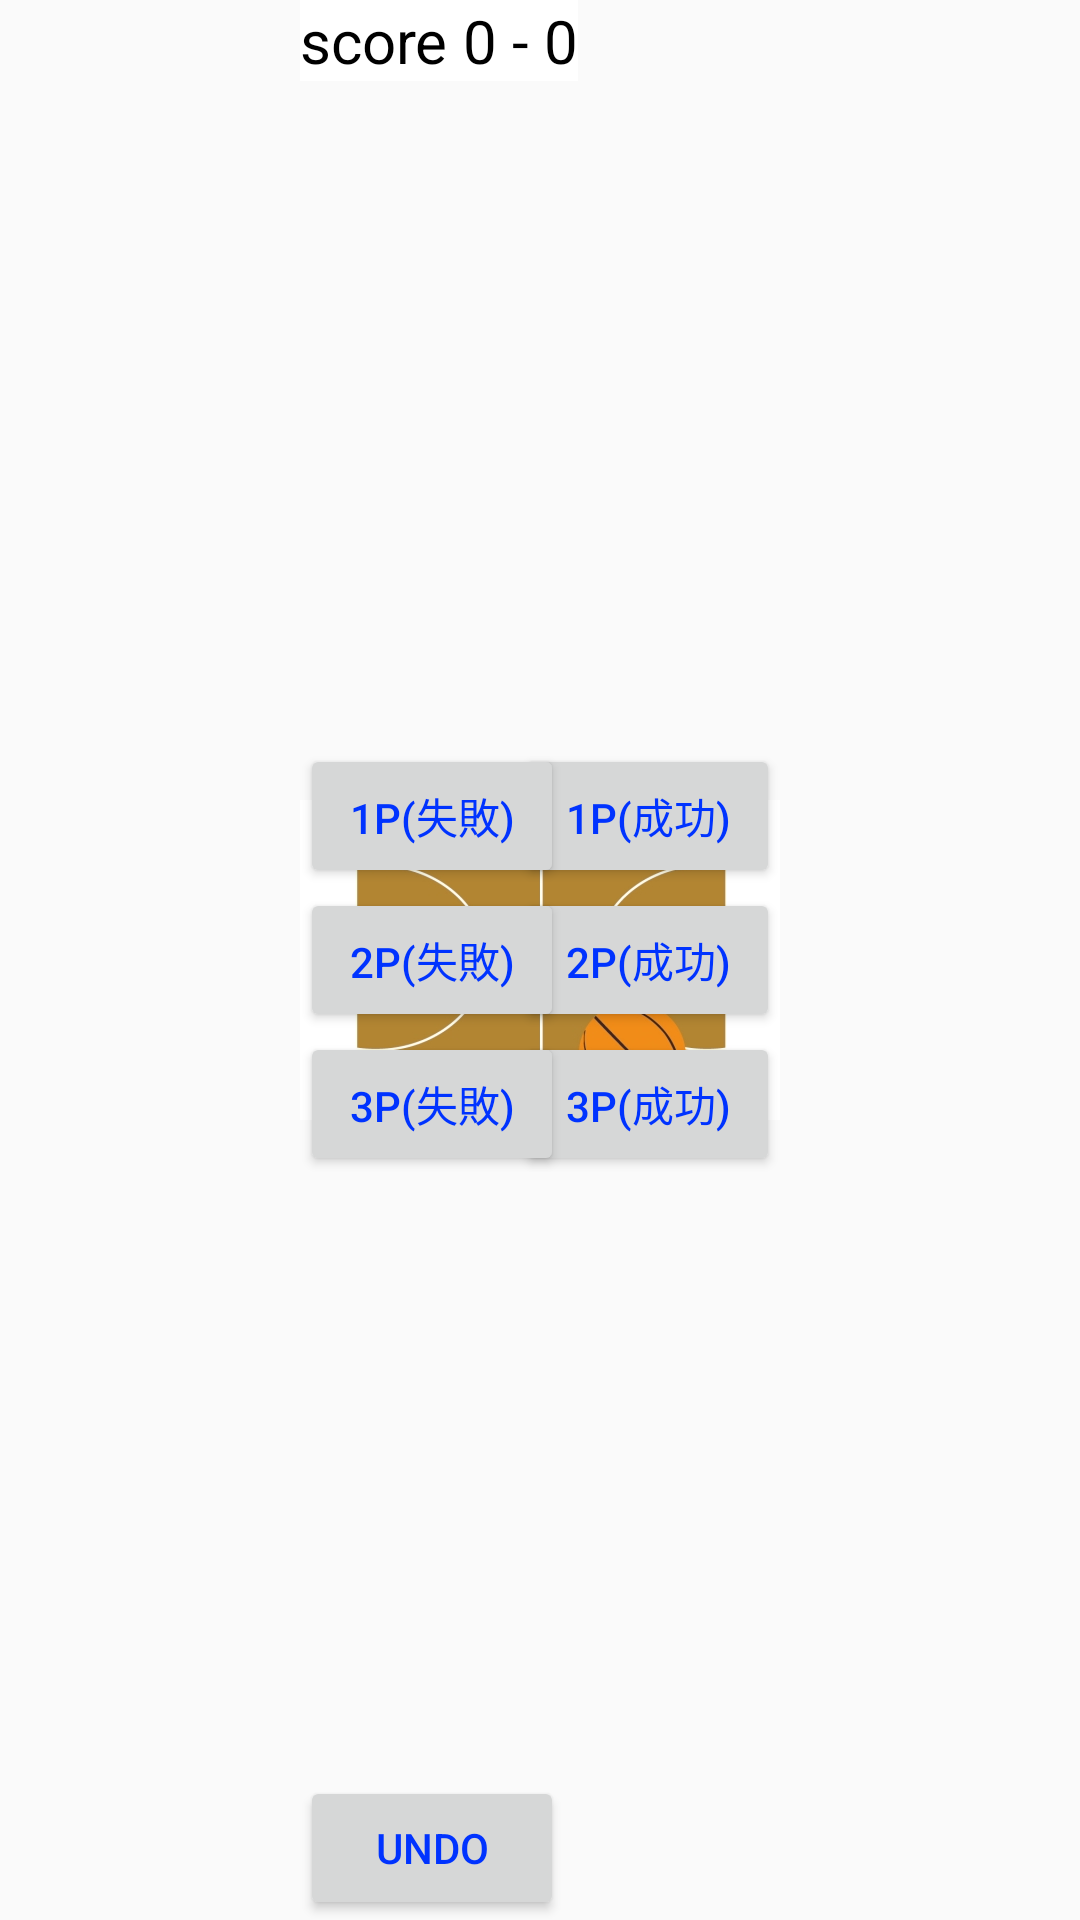

Produce the Android XML layout that renders to this screen, including the resource entries it uses.
<!-- AndroidManifest.xml: application theme AppTheme -->
<!-- res/layout/activity_sub_game.xml -->
<?xml version="1.0" encoding="utf-8"?>
<LinearLayout xmlns:android="http://schemas.android.com/apk/res/android"
    android:orientation="horizontal"
    android:layout_width="match_parent"
    android:layout_height="match_parent">

    <ListView
        android:layout_width="100dp"
        android:layout_height="wrap_content"
        android:id="@+id/our_team_list"
        android:listSelector="@drawable/p2_listselector"
        android:background="#ffffff"
        />

    <FrameLayout xmlns:android="http://schemas.android.com/apk/res/android"
        android:orientation="vertical"
        android:layout_width="match_parent"
        android:layout_height="match_parent"
        android:layout_weight="8">

        <ImageView
            android:layout_width="match_parent"
            android:layout_height="match_parent"
            android:src="@drawable/coat"/>

        <LinearLayout
            android:orientation="horizontal"
            android:layout_width="match_parent"
            android:layout_height="wrap_content"
            android:gravity="right"
            android:layout_gravity="center_horizontal|bottom">

            <Button
                android:layout_width="wrap_content"
                android:layout_height="wrap_content"
                android:text="Start"
                android:id="@+id/btn_start"
                android:enabled="false"
                android:clickable="false"
                android:textColor="#0015ff"
                android:contextClickable="false"
                android:longClickable="false"
                android:visibility="invisible"

                />

            <Button
                android:layout_width="wrap_content"
                android:layout_height="wrap_content"
                android:text="シュート"
                android:id="@+id/btn_record"
                android:enabled="true"
                android:clickable="false"
                android:textColor="#ff0000"
                android:visibility="invisible" />




        </LinearLayout>

        <LinearLayout
            android:layout_width="wrap_content"
            android:layout_height="wrap_content">
            <TextView
                android:layout_width="wrap_content"
                android:layout_height="wrap_content"
                android:text="score "
                android:id="@+id/score_label"
                android:layout_gravity="left|top"
                android:textSize="20dp"
                android:background="#ffffff"
                android:textColor="#000000" />
            <TextView
                android:layout_width="wrap_content"
                android:layout_height="wrap_content"
                android:text="0"
                android:id="@+id/our_score"
                android:textSize="20dp"
                android:background="#ffffff"
                android:textColor="#000000" />
            <TextView
                android:layout_width="wrap_content"
                android:layout_height="wrap_content"
                android:text=" - "
                android:id="@+id/bar"
                android:textSize="20dp"
                android:background="#ffffff"
                android:textColor="#000000" />
            <TextView
                android:layout_width="wrap_content"
                android:layout_height="wrap_content"
                android:text="0"
                android:id="@+id/enemies_score"
                android:textSize="20dp"
                android:background="#ffffff"
                android:textColor="#000000" />
        </LinearLayout>

        <RelativeLayout
            android:layout_width="wrap_content"
            android:layout_height="wrap_content"
            android:layout_gravity="center"
            android:id="@+id/image_layout"
            android:gravity="center_vertical|center_horizontal">

        </RelativeLayout>

        <LinearLayout
            android:layout_width="wrap_content"
            android:layout_height="wrap_content"
            android:orientation="vertical"
            android:layout_gravity="center_vertical|right">

            <Button
                android:layout_width="wrap_content"
                android:layout_height="wrap_content"
                android:text="1P(成功)"
                android:id="@+id/shoot_succes_free"
                android:enabled="true"
                android:clickable="false"
                android:textColor="#0033ff"
                />
            <Button
                android:layout_width="wrap_content"
                android:layout_height="wrap_content"
                android:text="2P(成功)"
                android:id="@+id/shoot_success_2p"
                android:enabled="true"
                android:clickable="false"
                android:textColor="#0033ff" />

            <Button
                android:layout_width="wrap_content"
                android:layout_height="wrap_content"
                android:text="3P(成功)"
                android:id="@+id/shoot_success_3p"
                android:enabled="true"
                android:clickable="false"
                android:textColor="#0033ff"
                />

        </LinearLayout>
        <LinearLayout
            android:layout_width="wrap_content"
            android:layout_height="wrap_content"
            android:orientation="vertical"
            android:layout_gravity="center_vertical|left">


            <Button
                android:layout_width="wrap_content"
                android:layout_height="wrap_content"
                android:text="1P(失敗)"
                android:id="@+id/shoot_failed_free"
                android:enabled="true"
                android:clickable="false"
                android:textColor="#0033ff"
                />
            <Button
                android:layout_width="wrap_content"
                android:layout_height="wrap_content"
                android:text="2P(失敗)"
                android:id="@+id/shoot_failed_2p"
                android:enabled="true"
                android:clickable="false"
                android:textColor="#0033ff" />

            <Button
                android:layout_width="wrap_content"
                android:layout_height="wrap_content"
                android:text="3P(失敗)"
                android:id="@+id/shoot_failed_3p"
                android:enabled="true"
                android:clickable="false"
                android:textColor="#0033ff"
                />

        </LinearLayout>

        <Button
            android:text="Undo"
            android:id="@+id/miss_undo"
            android:layout_width="wrap_content"
            android:layout_height="wrap_content"
            android:enabled="true"
            android:clickable="false"
            android:textColor="#0033ff"
            android:layout_alignParentBottom="true"
            android:layout_alignParentLeft="true"
            android:layout_alignParentStart="true"
            android:layout_gravity="left|bottom" />
        />
    </FrameLayout>

    <ListView
        android:layout_width="100dp"
        android:layout_height="wrap_content"
        android:id="@+id/enemies_team_list"
        android:listSelector="@drawable/p1_listselector"
        android:background="#0033ff"
        />

</LinearLayout>
<!-- resources referenced by this layout -->
<resources>
  <!-- drawable coat: jpg bitmap (drawable, 39597 bytes) -->
  <!-- drawable p1_listselector (drawable) -->
  <?xml version="1.0" encoding="utf-8"?>
  <selector xmlns:android="http://schemas.android.com/apk/res/android">
      <item android:state_focused="true" android:drawable="@color/colorDrawerHeader" />
      <item android:state_pressed="true" android:drawable="@color/colorDrawerHeader" />
      <item android:drawable="@color/colorWater" />
  </selector>
  <!-- drawable p2_listselector (drawable) -->
  <?xml version="1.0" encoding="utf-8"?>
  <selector xmlns:android="http://schemas.android.com/apk/res/android">
      <item android:state_focused="true" android:drawable="@color/colorRed" />
      <item android:state_pressed="true" android:drawable="@color/colorRed" />
      <item android:drawable="@color/colWhite" />
  </selector>
  
  <style name="AppTheme" parent="Theme.AppCompat.Light.DarkActionBar">
          
          <item name="colorPrimary">@color/colorPrimary</item>
          <item name="colorPrimaryDark">@color/colorPrimaryDark</item>
          <item name="colorAccent">@color/colorAccent</item>
  
          
          <item name="android:panelBackground">@color/colorGreen</item>
          <item name="android:panelFullBackground">@color/colorBlue</item>
      </style>
  <color name="colorDrawerHeader">#FFFE86</color>
  <color name="colorWater">#00c4ff</color>
  <color name="colorRed">#ff0000</color>
  <color name="colWhite">#ffffff</color>
  <color name="colorPrimary">#3F51B5</color>
  <color name="colorPrimaryDark">#303f9f</color>
  <color name="colorAccent">#FF4081</color>
  <color name="colorGreen">#00ff00</color>
  <color name="colorBlue">#0000ff</color>
</resources>
